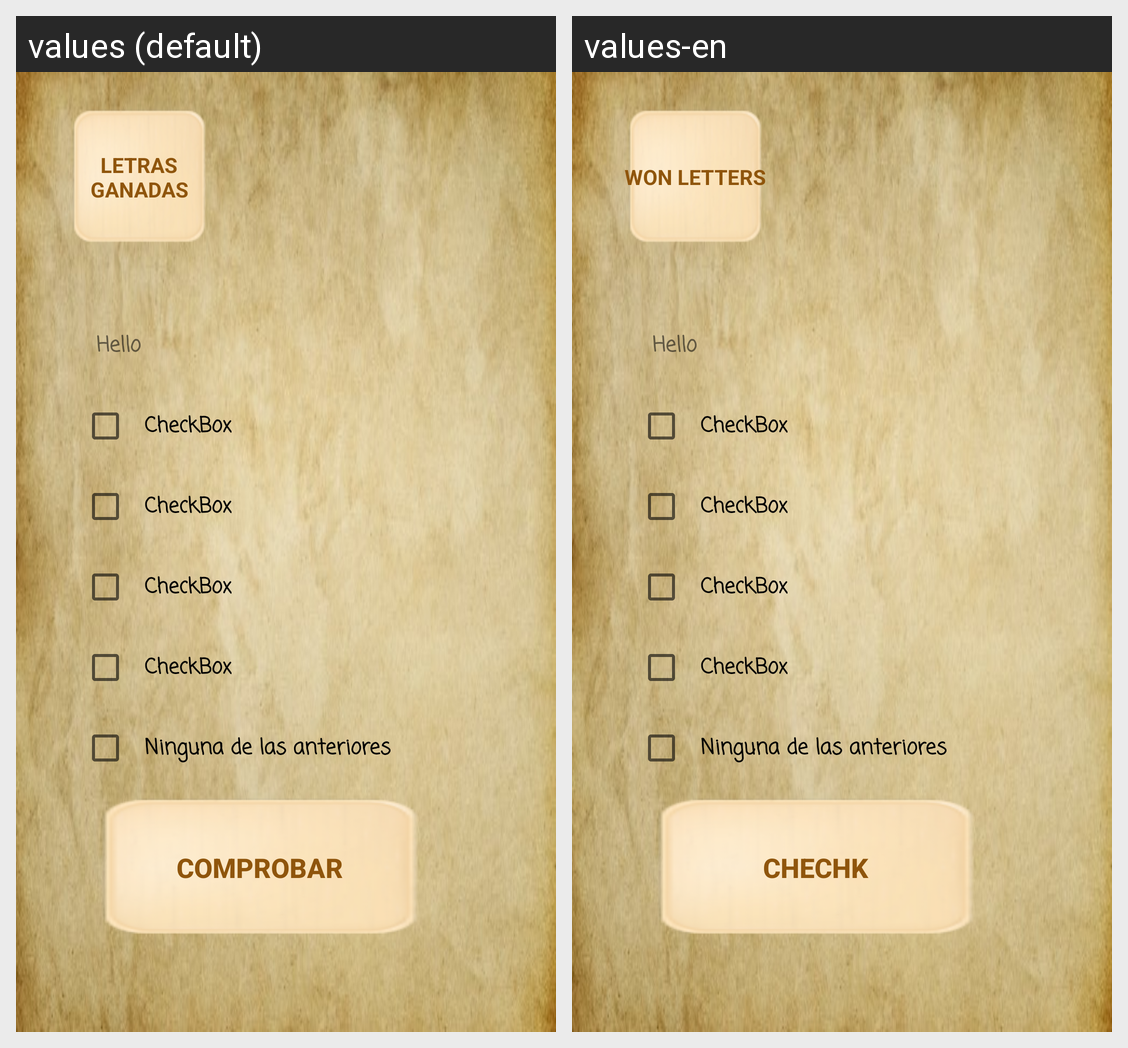

Here is an Android app screen in its default locale and in the app's own translations. Write out the translated-string differences for the strings that appear on this screen.
Android screen res/layout/herramientas_fragment.xml rendered under 2 locales, left to right: values (default), values-en. Device: Nexus 5 (rendered at 1080×1920; each locale shown at half size, 540×960, under a caption strip naming it); theme AppTheme.
Strings drawn on this screen, with the default value and each locale's value (text and hints the layout hard-codes, and strings that could not be matched under every locale, appear in the picture but are not listed):

Comprobar
  values: Comprobar
  values-en: Chechk

Letras
  values: Letras ganadas
  values-en: Won letters

ninguna
  values: Ninguna de las anteriores
  values-en: Ninguna de las anteriores
